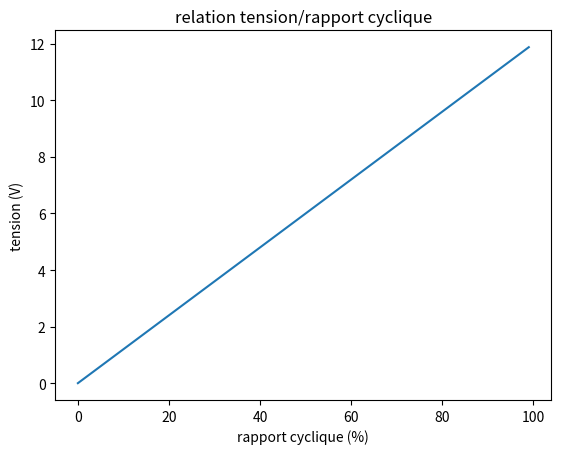

Write the Python code that produced this figure.

import matplotlib.pyplot as plt
import numpy as np
import matplotlib.mlab as mlab
import math
#%matplotlib inline
#df["Unnamed: 0"] = df["Unnamed: 0"].astype("category").cat.codes
data = [1,2,3,4,5,6,7,8,9,10]
#for x in range(1,20):
#	data[x] = x

#plt.scatter(data,data)
plt.title('relation tension/rapport cyclique')
plt.xlabel("rapport cyclique (%)")
plt.ylabel("tension (V)")
#plt.show()


mu = 0
variance = 1
sigma = math.sqrt(variance)
x = np.linspace(-3, 3, 100)
#plt.plot(x,mlab.normpdf(x, mu, sigma))

x2 = []
y2 = []
for x in range(0,100):
	x2.append(x)
	y2.append(12*x/100)

plt.plot(x2,y2)
plt.show()
'''plt.plot(x,(1700*mlab.normpdf(readings[0], 20, 2)))
plt.plot(x,(400*mlab.normpdf(x, 15, 2)))
plt.plot(x,(200*mlab.normpdf(x, 15, 2)))
plt.plot((150*100*mlab.normpdf(x2, 215, 100)))

plt.grid()
plt.xlim(0,500)
#plt.ylim(0,0.25)
plt.show()
y=5000*mlab.normpdf(15, mu, 2)
print("y=", y)

# Plot between -10 and 10 with .001 steps.
#x_axis = np.arange(-10, 10, 0.001)
# Mean = 0, SD = 2.
#plt.plot(x_axis, norm.pdf(x_axis,0,2))

for x in range(1,20):
 	action = np.random.randint(0, 3)
 	print("-",action)'''